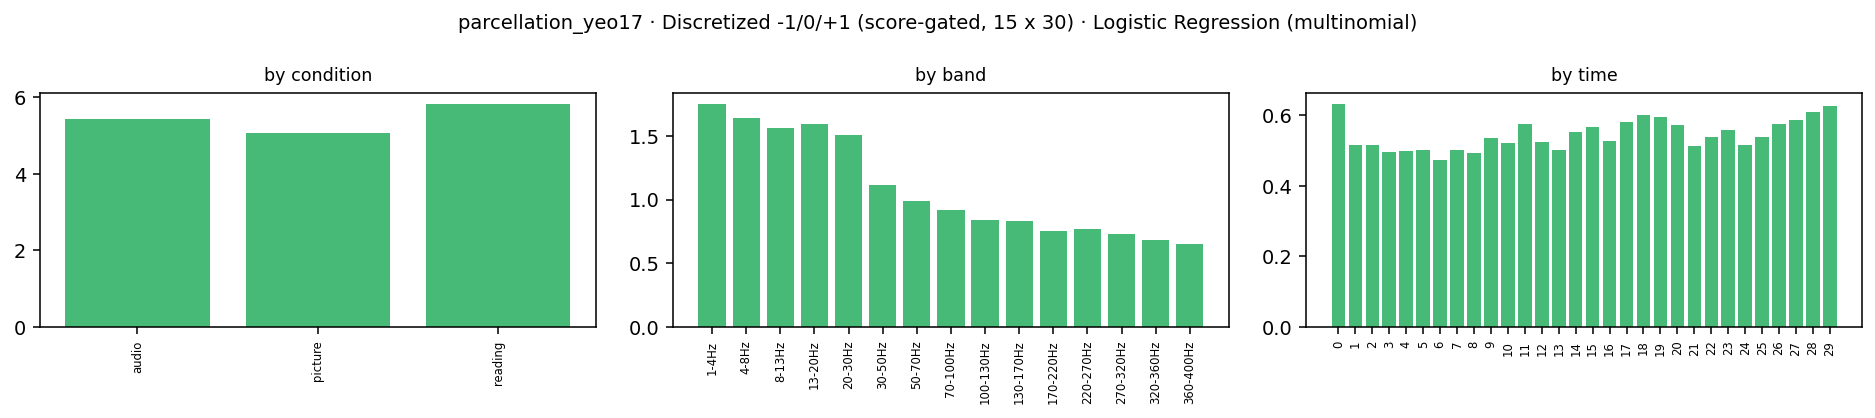

Source data for this figure (header and first rows):
condition, band_idx, band_lo, band_hi, band, time_bin, kind, coef[17Networks_1], coef[17Networks_10], coef[17Networks_11], coef[17Networks_12], coef[17Networks_13], coef[17Networks_14], coef[17Networks_15], coef[17Networks_16], coef[17Networks_17], coef[17Networks_2], coef[17Networks_3], coef[17Networks_4], coef[17Networks_5], coef[17Networks_6], coef[17Networks_7], coef[17Networks_8], coef[17Networks_9]
audio, 0, 1.0, 4.0, 1-4Hz, 0, ersp, 0.07692, -0.01084, -0.001988, -0.02708, 0.02143, 0.03071, -0.1187, 0.02296, -0.03785, 0.03209, 0.0249, 0.05782, -0.001958, -0.02742, -0.005728, -0.003602, -0.03166
audio, 0, 1.0, 4.0, 1-4Hz, 1, ersp, 0.02737, 0.003554, -0.004966, -0.03023, -0.001534, 0.0603, -0.03015, -0.05096, -0.03222, 0.007613, 0.008394, 0.03399, -0.01148, 0.04715, 0.01192, -0.008707, -0.03005
audio, 0, 1.0, 4.0, 1-4Hz, 2, ersp, 0.02378, 0.02011, -0.00555, 0.01532, -0.006131, 0.01421, -0.05926, -0.0277, -0.01856, -0.001131, 0.008806, -0.0224, 0.07675, -0.04748, 0.01477, 0.009769, 0.004697
audio, 0, 1.0, 4.0, 1-4Hz, 3, ersp, 0.01957, -0.01798, -0.002407, -0.01522, 0.01778, -0.007289, -0.004957, 0.001801, 0.01312, 0.01498, 0.01849, -0.03033, -0.01135, -0.02085, -0.02163, 0.01812, 0.02815
audio, 0, 1.0, 4.0, 1-4Hz, 4, ersp, -0.0007791, -0.01095, -0.001751, 0.03717, 0.00393, -0.03205, 0.001697, -0.008953, 0.03304, 0.02176, -0.04005, -0.03457, 0.02649, 0.0001865, -0.0123, -0.00572, 0.02285
audio, 0, 1.0, 4.0, 1-4Hz, 5, ersp, -0.0122, -0.03271, -0.002764, 0.03272, 0.01607, -0.03206, 0.04345, -0.01683, 0.03381, 0.02148, 0.0009832, -0.03817, 0.02389, 0.02116, -0.06527, 0.003371, 0.003067
audio, 0, 1.0, 4.0, 1-4Hz, 6, ersp, -0.03251, -0.02715, 0.002275, 0.006765, 0.007553, 0.002362, -0.02891, 0.01699, 0.02124, 0.01911, -0.0007598, -0.02517, 0.03909, 0.01235, 0.01029, 0.0007741, -0.02428
audio, 0, 1.0, 4.0, 1-4Hz, 7, ersp, -0.0157, -0.06808, 0.003137, -0.01097, 0.01198, 0.005328, -0.03079, -0.004017, 0.02254, 0.02422, 0.0169, -0.017, -0.01683, 0.03834, -0.004684, 0.06224, -0.01661
audio, 0, 1.0, 4.0, 1-4Hz, 8, ersp, -0.02467, -0.05372, -0.002994, -0.0001498, 0.01352, -0.01186, 0.05858, -0.006453, 0.02944, 0.02439, 0.02932, -0.03126, -0.01797, 0.007459, 0.00348, -0.02523, 0.008122
audio, 0, 1.0, 4.0, 1-4Hz, 9, ersp, -0.01343, -0.007688, -0.003171, -0.02552, -0.0297, -0.01167, 0.03374, 0.01141, -0.01825, 0.1827, -0.00857, -0.02308, 0.00916, -0.05607, -0.04887, 0.01506, -0.006086
audio, 0, 1.0, 4.0, 1-4Hz, 10, ersp, -0.005027, -0.02398, -0.002334, 0.00388, 0.007929, 0.01473, -0.0197, 0.03237, 0.006973, 0.02624, 0.02043, -0.004016, 0.001714, -0.0102, -0.02941, -0.03078, 0.01117
audio, 0, 1.0, 4.0, 1-4Hz, 11, ersp, -0.006844, -0.0175, -0.001818, 0.009117, -0.07948, 0.03904, -0.0291, 0.03547, 0.004809, 0.03069, 0.02729, 0.03544, -0.01867, 0.0003528, -0.05377, -0.01357, 0.03854
audio, 0, 1.0, 4.0, 1-4Hz, 12, ersp, -0.009067, -0.0203, -0.002633, -0.01634, -0.04442, 0.03133, -0.01946, -0.004142, 0.006623, 0.07303, 0.002117, 0.0687, -0.01714, -0.05347, 0.01005, -0.0132, 0.008315
audio, 0, 1.0, 4.0, 1-4Hz, 13, ersp, -0.015, -0.02196, -0.001608, -0.02222, -0.03298, -0.006513, 0.006166, 0.0226, 0.02453, 0.01854, -0.0213, 0.02539, 0.0166, -0.05074, 0.03952, 0.001156, 0.01781
audio, 0, 1.0, 4.0, 1-4Hz, 14, ersp, 0.0007049, 0.008883, -0.004178, 0.003633, -0.01523, 0.006317, 0.02657, 0.008516, 0.04672, 0.01909, 0.01241, 0.01698, -0.05002, -0.07261, -0.01591, 0.009657, -0.001518
audio, 0, 1.0, 4.0, 1-4Hz, 15, ersp, -0.009441, -0.01409, 0.002427, 0.0006652, 0.03611, 0.01305, -0.01787, 0.01962, 0.008039, -0.02318, -0.005097, 0.002866, -0.02144, -0.03316, 0.03346, 0.007718, 0.0003163
audio, 0, 1.0, 4.0, 1-4Hz, 16, ersp, 0.01296, -0.0129, 0.003203, -0.00159, 0.02392, 0.04612, -0.01019, 0.01967, -0.008664, -0.01868, -0.002909, 0.00787, -0.01805, -0.02141, -0.009122, 0.02807, -0.03832
audio, 0, 1.0, 4.0, 1-4Hz, 17, ersp, 0.000382, 0.03082, 0.002869, -0.009024, -0.05369, -0.009822, 0.02275, 0.03445, 0.01625, -0.0143, -0.02177, 0.01647, -0.01433, -0.0271, 0.01053, 0.02161, -0.0061
audio, 0, 1.0, 4.0, 1-4Hz, 18, ersp, -0.02849, 0.04512, -0.003927, -0.02586, 0.007652, -0.01037, 0.03808, 0.02792, 0.0078, -0.01869, 0.005531, 0.001248, -0.02234, -0.009309, 0.001809, 0.01168, -0.02785
audio, 0, 1.0, 4.0, 1-4Hz, 19, ersp, 0.01738, -0.02572, 0.003575, -0.009493, -0.01863, 0.02811, 0.00692, 0.03154, 0.006871, -0.03033, 0.01566, -0.007912, -0.03321, 0.03984, 0.002127, -0.02464, -0.00208
audio, 0, 1.0, 4.0, 1-4Hz, 20, ersp, 0.01882, -0.02179, 0.003262, 0.01914, 0.003807, 0.05846, -0.008804, -0.02032, 0.002497, -0.02567, -0.0119, -0.01127, -0.03019, 0.03521, -0.01156, 0.01282, -0.01249
audio, 0, 1.0, 4.0, 1-4Hz, 21, ersp, 0.04508, -0.01382, 0.004047, -0.01197, 0.02784, 0.03853, -0.02361, -0.017, 0.01096, -0.01697, -0.003237, -0.01464, -0.02071, -0.01049, -0.006937, 0.03078, -0.01785
audio, 0, 1.0, 4.0, 1-4Hz, 22, ersp, 0.03563, 0.03196, 0.004876, 0.04829, 0.006992, 0.002491, -0.0169, 0.01278, -0.02252, -0.01592, -0.008198, -0.002461, -0.01745, -0.02556, -0.0133, -0.007977, -0.01273
audio, 0, 1.0, 4.0, 1-4Hz, 23, ersp, 0.002227, 0.02574, 0.01855, 0.02729, 0.02166, 0.0211, -0.01389, 0.0187, -0.02424, -0.01513, -0.0223, 0.0213, -0.009506, -0.01694, -0.005521, -0.02077, -0.02827
audio, 0, 1.0, 4.0, 1-4Hz, 24, ersp, -0.003575, 0.01245, 0.01748, -0.02371, 0.004797, 0.01553, -0.01354, 0.02109, -0.007229, -0.01376, -0.01136, 0.00259, 0.03404, 0.00125, -0.01689, 0.004373, -0.02352
audio, 0, 1.0, 4.0, 1-4Hz, 25, ersp, -0.03042, 0.03479, 0.0176, 0.00462, -0.006523, 0.02355, 0.006119, 0.02309, -0.001521, -0.01494, -0.04147, -0.01614, -0.01772, -0.002703, 0.04133, 0.003115, -0.02276
audio, 0, 1.0, 4.0, 1-4Hz, 26, ersp, 0.01182, 0.02509, 0.01856, -0.01552, -0.002961, 0.01544, -0.02683, 0.004941, -0.004353, -0.02146, -0.01005, -0.03967, 0.02283, 0.00385, 0.05162, -0.03204, -0.001281
audio, 0, 1.0, 4.0, 1-4Hz, 27, ersp, 0.01559, 0.1288, 0.01883, 0.008182, -0.01975, -0.02425, -0.04831, -0.02359, -0.01065, 0.02553, 0.01973, 0.01518, -0.03719, 0.01524, -0.02862, -0.02292, -0.03179
audio, 0, 1.0, 4.0, 1-4Hz, 28, ersp, 0.01168, 0.1169, 0.01181, -0.02792, 0.01156, -0.04419, -0.0129, -0.01458, 0.005239, 0.03786, -0.02732, 0.01306, -0.03656, 0.01137, -0.02916, 0.01751, -0.04431
audio, 0, 1.0, 4.0, 1-4Hz, 29, ersp, 0.01233, 0.1089, 0.01184, -0.006385, -0.03802, -0.02436, -0.01714, -0.01896, -0.0003494, 0.03693, -0.0004069, 0.01089, -0.009133, -0.03042, -0.03184, 0.02096, -0.02479
audio, 1, 4.0, 8.0, 4-8Hz, 0, ersp, 0.08144, -0.02474, -0.002767, -0.03895, 0.01229, 0.02421, -0.02823, 0.01017, -0.02682, 0.03144, -0.0008308, 0.04098, -0.007041, -0.04321, 0.001205, -0.002081, -0.02708
audio, 1, 4.0, 8.0, 4-8Hz, 1, ersp, 0.03111, -0.01928, -0.0049, -0.007915, -0.01856, 0.04536, -0.0269, -0.05058, -0.0426, 0.01061, 0.01173, 0.03645, -0.001612, 0.01183, 0.03065, 0.006265, -0.01164
audio, 1, 4.0, 8.0, 4-8Hz, 2, ersp, -0.01272, -0.001885, -0.004796, 0.01238, -0.01186, 0.01291, -0.04801, -0.01988, -8.795610315920765e-05, 0.007502, 0.012, 0.0004812, 0.01398, -0.008853, 0.0397, -0.002469, 0.01161
audio, 1, 4.0, 8.0, 4-8Hz, 3, ersp, -0.009182, -0.01542, -0.003568, -0.01635, 0.00331, 0.007895, -0.005996, -0.02005, 0.01683, 0.0175, 0.006967, -0.02327, -0.009232, -0.02187, -0.001736, 0.03079, 0.04338
audio, 1, 4.0, 8.0, 4-8Hz, 4, ersp, -0.01185, -0.004809, -0.002826, 0.04244, 0.01539, -0.04435, 0.008413, -0.008391, 0.0419, -0.03766, -0.04064, -0.03007, 0.008535, 0.01181, 0.01247, 0.02635, 0.01328
audio, 1, 4.0, 8.0, 4-8Hz, 5, ersp, -0.02721, -0.02956, -0.002866, 0.03813, 0.008919, -0.04201, 0.0454, -0.01978, 0.04271, 0.0271, 0.001319, -0.03488, 0.002524, 0.01238, -0.026, 0.005596, -0.001776
audio, 1, 4.0, 8.0, 4-8Hz, 6, ersp, -0.03398, -0.0247, 0.002514, 0.04124, -0.01991, -6.26599032998234e-05, -0.02313, -0.03007, 0.01683, 0.02142, 0.0005434, -0.02999, 0.0432, 0.004165, 0.01754, 0.02692, -0.01252
audio, 1, 4.0, 8.0, 4-8Hz, 7, ersp, -0.03275, -0.04794, 0.003301, 0.0003805, 0.03036, -0.0002729, -0.03566, -0.008497, 0.03033, 0.026, 0.01551, -0.004145, -0.02023, 0.0383, -0.02142, 0.03131, -0.004583
audio, 1, 4.0, 8.0, 4-8Hz, 8, ersp, -0.03278, -0.0034, -0.002766, -0.01917, 0.01096, -0.02784, 0.05618, -0.01923, 0.01588, 0.02282, 0.02842, -0.01142, -0.0145, -0.003523, 0.0009991, -0.006039, 0.005392
audio, 1, 4.0, 8.0, 4-8Hz, 9, ersp, -0.03628, 0.01761, -0.002821, -0.03926, 0.01884, -0.02629, 0.03769, -0.009234, -0.01528, 0.02431, 0.001973, -0.004677, 0.01564, -0.04485, 0.00385, 0.04092, 0.01786
audio, 1, 4.0, 8.0, 4-8Hz, 10, ersp, -0.0297, -0.01638, -0.002039, -0.002156, 0.001633, 0.004168, -0.01255, 0.02748, -0.02337, -0.02536, 0.02548, 0.01881, 0.0009773, -0.0001936, -0.01195, 0.02017, 0.025
audio, 1, 4.0, 8.0, 4-8Hz, 11, ersp, -0.02859, -0.01797, -0.002144, -0.00222, -0.03942, 0.04132, -0.0146, 0.03639, -0.004478, 0.03193, 0.01784, 0.04182, -0.04825, 0.00127, -0.03127, 0.007074, 0.01129
audio, 1, 4.0, 8.0, 4-8Hz, 12, ersp, -0.004054, -0.01409, -0.00296, 0.001762, -0.02603, 0.03393, -0.03982, -0.008706, -0.004371, 0.03712, 0.001986, 0.04952, -0.007313, -0.06059, 0.02123, 0.04015, -0.01776
audio, 1, 4.0, 8.0, 4-8Hz, 13, ersp, -0.0154, -0.01458, -0.001021, -0.01384, -0.001782, 0.002487, -0.01972, 0.02943, 0.01136, -0.01895, -0.01203, 0.004761, 0.01522, -0.03598, 0.02666, 0.02246, 0.02092
audio, 1, 4.0, 8.0, 4-8Hz, 14, ersp, -0.0262, 0.01276, -0.003948, -0.002102, -0.02027, 0.007664, 0.0335, 0.002796, 0.03435, -0.0189, 0.01317, 0.01478, -0.03043, -0.0273, 0.01471, 0.008096, -0.01268
audio, 1, 4.0, 8.0, 4-8Hz, 15, ersp, -0.007801, 0.008816, 0.003052, 0.01366, 0.009276, 0.01786, 0.02907, -0.007404, 0.005459, -0.02279, -0.01549, -0.01013, 0.0116, -0.0355, 0.005767, 0.008222, -0.01367
audio, 1, 4.0, 8.0, 4-8Hz, 16, ersp, 0.0158, -0.01398, 0.003526, -0.01098, 0.01508, 0.06911, -0.009231, 0.006556, -0.01806, -0.01967, -0.004454, 0.005794, -0.03066, -0.02404, 0.0005214, 0.03767, -0.02298
audio, 1, 4.0, 8.0, 4-8Hz, 17, ersp, 0.003404, 0.03411, 0.003218, -0.008084, -0.02715, 0.005106, 0.02536, 0.01682, -0.001509, -0.01494, -0.02463, 0.01691, -0.01274, -0.04101, -0.003393, 0.03115, -0.002616
audio, 1, 4.0, 8.0, 4-8Hz, 18, ersp, -0.04952, 0.03966, -0.003967, -0.006612, -0.01066, 0.02182, 0.04372, 0.04168, -0.00639, -0.01388, -0.03088, 0.009703, -0.01478, -0.0229, 0.02078, -0.007961, -0.009822
audio, 1, 4.0, 8.0, 4-8Hz, 19, ersp, 0.02071, -0.03935, 0.003809, 0.000793, -0.03063, 0.01784, 0.01744, 0.04713, -0.01026, -0.02782, 0.0173, -0.01532, -0.02522, 0.007753, 0.01591, 0.004973, -0.005058
audio, 1, 4.0, 8.0, 4-8Hz, 20, ersp, 0.0212, -0.02577, 0.00407, 0.01658, -0.01993, 0.03258, 0.01369, -0.002821, -0.0107, -0.02522, -0.01085, -0.01605, -0.03554, 0.04214, 0.0004819, 0.01454, 0.001588
audio, 1, 4.0, 8.0, 4-8Hz, 21, ersp, 0.01388, -0.02848, 0.004646, -0.01369, 0.01711, 0.04439, -0.02052, 0.005735, -0.01211, -0.01608, -0.002688, -0.01769, -0.01708, -0.008231, -0.003691, 0.05159, 0.002903
audio, 1, 4.0, 8.0, 4-8Hz, 22, ersp, 0.01516, 0.02269, 0.004883, 0.02172, 0.02661, -0.01596, -0.01734, -0.01721, -0.03361, -0.01679, 0.003265, 0.01766, -0.01896, -0.01355, 0.009683, 0.02197, -0.01023
audio, 1, 4.0, 8.0, 4-8Hz, 23, ersp, -0.006707, -0.02274, 0.005594, 0.04063, 0.0203, 0.02476, -0.0135, 0.01065, -0.02913, -0.01772, -0.01805, 0.01661, -0.007927, -0.002544, 0.01702, -0.01185, -0.0054
audio, 1, 4.0, 8.0, 4-8Hz, 24, ersp, -0.001899, 0.01494, 0.006068, -0.005012, 0.01843, 0.02199, -0.02334, -0.0009988, -0.01252, -0.01682, -0.0006134, -0.006313, -0.0007818, 0.01452, 0.01085, 0.002504, -0.021
audio, 1, 4.0, 8.0, 4-8Hz, 25, ersp, -0.03028, 0.04402, 0.006968, -0.01638, 0.01364, 0.0183, -0.0001684, 0.02645, -0.0003841, -0.0158, -0.03139, -0.05762, -0.01318, 0.01757, 0.03285, 0.01114, -0.005727
audio, 1, 4.0, 8.0, 4-8Hz, 26, ersp, 0.01989, -0.02206, 0.006762, -0.006815, -3.5161194100792484e-05, 0.01782, -0.0283, 0.004597, -0.006652, -0.0182, -0.006963, -0.02692, -0.002221, 0.02474, 0.019, 0.0008062, 0.02454
audio, 1, 4.0, 8.0, 4-8Hz, 27, ersp, 0.02268, 0.1368, -0.00302, -0.004268, 0.01023, 0.006791, -0.04663, -0.01907, -0.007774, -0.02194, 0.02843, 0.01034, -0.06095, 0.02206, -0.04915, -0.01524, -0.009323
audio, 1, 4.0, 8.0, 4-8Hz, 28, ersp, 0.02676, 0.1415, -0.002089, 0.01077, 0.03866, -0.0331, -0.01643, 0.002383, 0.00608, -0.01807, -0.03389, 0.01617, -0.07996, -0.002863, -0.03963, 0.02347, -0.03981
audio, 1, 4.0, 8.0, 4-8Hz, 29, ersp, 0.01329, 0.1169, -0.003811, 0.02097, 0.00598, -0.03271, -0.01621, -0.02097, 0.003245, 0.03764, 0.0005161, -0.008168, -0.02322, -0.04965, -0.03128, 0.02163, -0.03413
... 1,290 more rows
